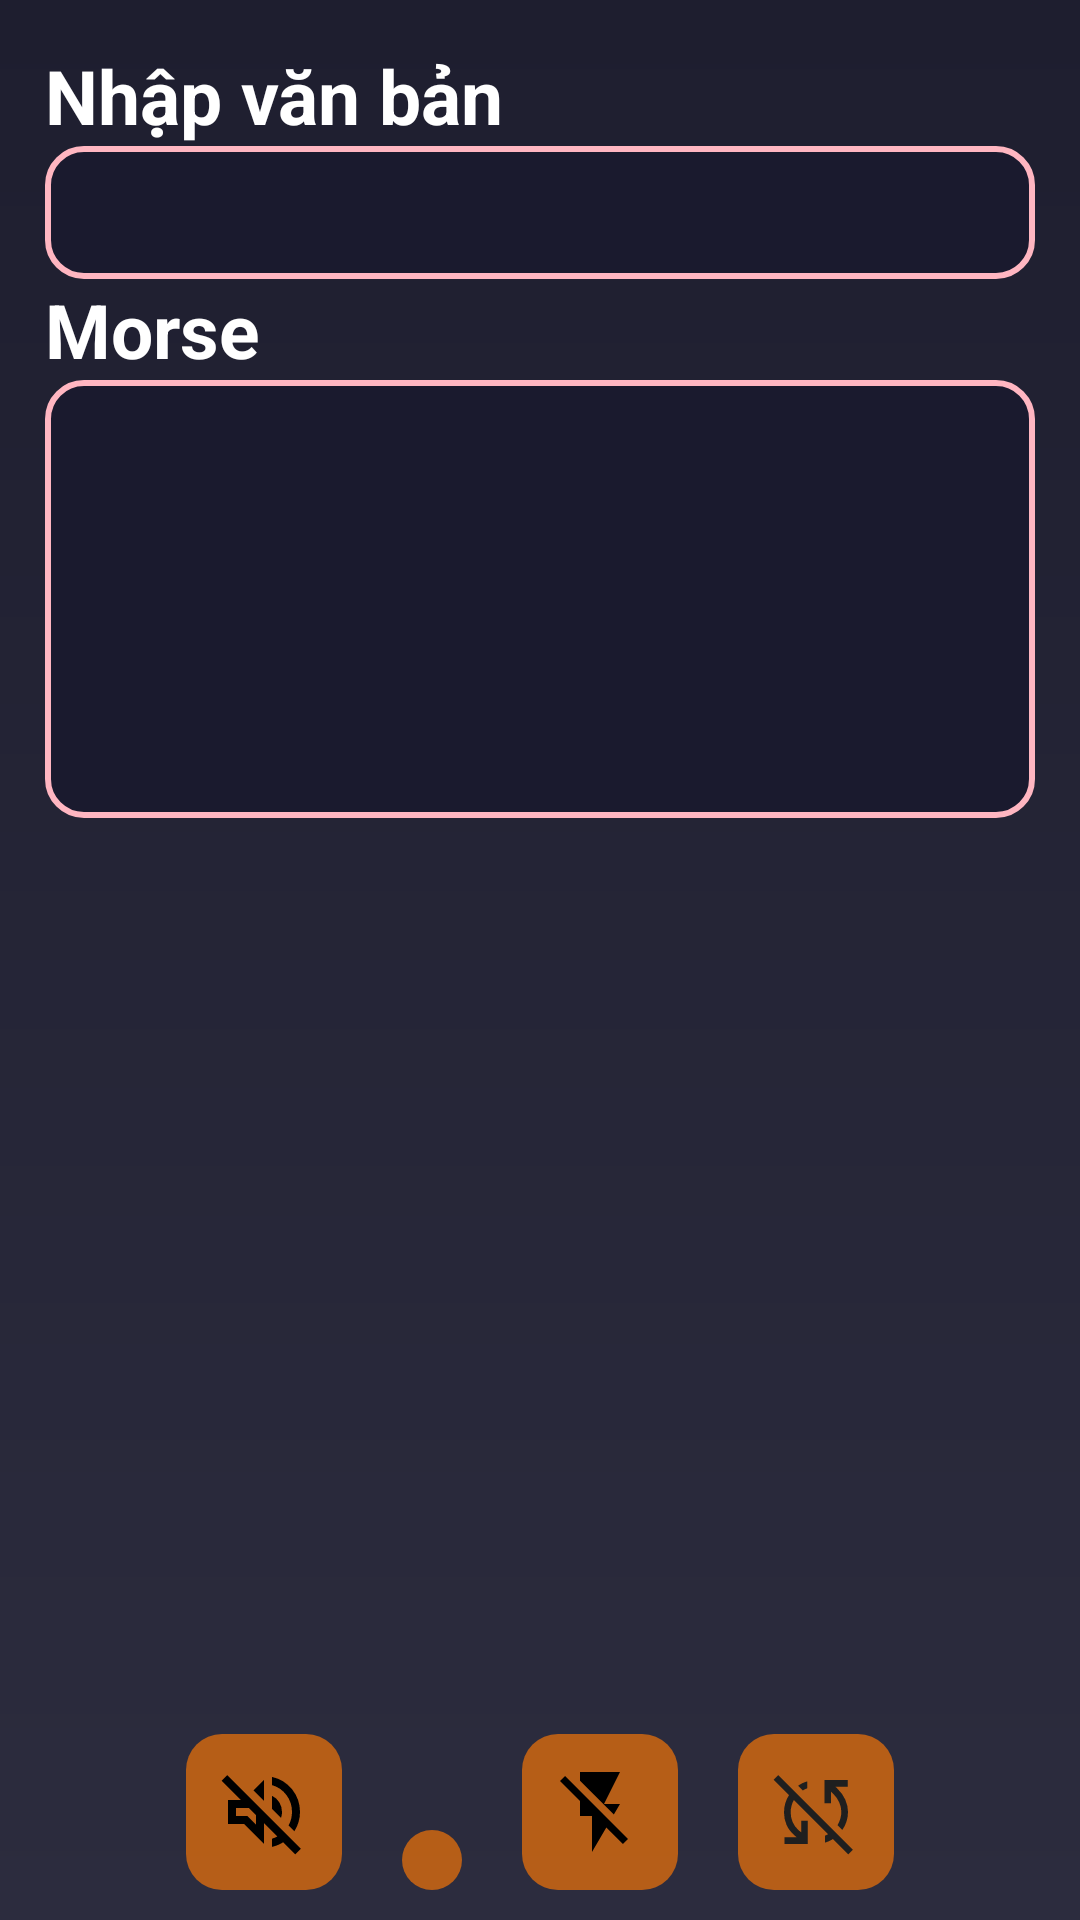

Here is an Android app screen rendered from its layout file. Give the layout XML and the strings, colors and styles it references.
<!-- AndroidManifest.xml: application theme Base.Theme.FlashLight -->
<!-- res/layout/fragment_morse.xml -->
<?xml version="1.0" encoding="utf-8"?>
<FrameLayout xmlns:android="http://schemas.android.com/apk/res/android"
    xmlns:tools="http://schemas.android.com/tools"
    android:id="@+id/flashMorse"
    android:layout_width="match_parent"
    android:layout_height="match_parent"
    android:background="@drawable/morse_background_gradient"
    android:fitsSystemWindows="true"
    tools:context=".fragment.MorseFragment">

    <LinearLayout
        android:id="@+id/layoutFlashMorse"
        android:layout_width="match_parent"
        android:layout_height="match_parent"
        android:orientation="vertical"
        android:padding="15dp">

        <TextView
            android:layout_width="match_parent"
            android:layout_height="wrap_content"
            android:text="Nhập văn bản"
            android:textColor="#FFFFFF"
            android:textSize="25sp"
            android:textStyle="bold" />

        <EditText
            android:id="@+id/eT"
            android:layout_width="match_parent"
            android:layout_height="wrap_content"
            android:background="@drawable/edittext_background"
            android:gravity="start|center_vertical"
            android:inputType="text"
            android:imeOptions="actionDone"
            android:singleLine="true"
            android:padding="10dp"
            android:scrollHorizontally="true"
            android:textColor="@color/white" />

        <TextView
            android:layout_width="match_parent"
            android:layout_height="wrap_content"
            android:text="Morse"
            android:textColor="#FFFFFF"
            android:textSize="25sp"
            android:textStyle="bold" />

        <EditText
            android:id="@+id/etOutput"
            android:layout_width="match_parent"
            android:layout_height="146dp"
            android:background="@drawable/edittext_background"
            android:cursorVisible="false"
            android:focusable="false"
            android:gravity="start|top"
            android:inputType="none"
            android:longClickable="false"
            android:maxLines="10"
            android:padding="10dp"
            android:scrollHorizontally="false"
            android:singleLine="false"
            android:textColor="@color/white"
            android:textSize="35sp" />

    </LinearLayout>

    <LinearLayout
        android:layout_width="match_parent"
        android:layout_height="wrap_content"
        android:layout_gravity="center|bottom"
        android:gravity="center|bottom"
        android:orientation="horizontal">

        <ImageButton
            android:id="@+id/soundBtn"
            android:layout_width="wrap_content"
            android:layout_height="wrap_content"
            android:layout_margin="10dp"
            android:background="@drawable/button_background"
            android:src="@drawable/outline_volume_off_32" />

        <ImageButton
            android:id="@+id/btnPlay"
            android:layout_width="wrap_content"
            android:layout_height="wrap_content"
            android:layout_margin="10dp"
            android:background="@drawable/button_background"
            android:src="@drawable/baseline_play_arrow_32" />

        <ImageButton
            android:id="@+id/btnFlash"
            android:layout_width="wrap_content"
            android:layout_height="wrap_content"
            android:layout_margin="10dp"
            android:background="@drawable/button_background"
            android:src="@drawable/baseline_flash_off_32" />

        <ImageButton
            android:id="@+id/loopBtn"
            android:layout_width="wrap_content"
            android:layout_height="wrap_content"
            android:layout_margin="10dp"
            android:background="@drawable/button_background"
            android:contentDescription="Lặp lại"
            android:src="@drawable/sync_disable_32" />

    </LinearLayout>
</FrameLayout>
<!-- resources referenced by this layout -->
<resources>
  <color name="white">#FFFFFFFF</color>
  <!-- drawable baseline_flash_off_32 (drawable) -->
  <vector xmlns:android="http://schemas.android.com/apk/res/android" android:height="32dp" android:tint="#000000" android:viewportHeight="24" android:viewportWidth="24" android:width="32dp">
        
      <path android:fillColor="@android:color/white" android:pathData="M3.27,3L2,4.27l5,5V13h3v9l3.58,-6.14L17.73,20 19,18.73 3.27,3zM17,10h-4l4,-8H7v2.18l8.46,8.46L17,10z"/>
      
  </vector>
  <!-- drawable button_background (drawable) -->
  <?xml version="1.0" encoding="utf-8"?>
  <shape xmlns:android="http://schemas.android.com/apk/res/android">
      <solid android:color="#CFD76B0F" />
      <corners android:radius="12dp" />
      <padding android:left="10dp" android:top="10dp" android:right="10dp" android:bottom="10dp" />
  </shape>
  <!-- drawable edittext_background (drawable) -->
  <shape xmlns:android="http://schemas.android.com/apk/res/android"
      android:shape="rectangle">
  
      <solid android:color="#1A1A2E"/> 
  
      <corners android:radius="12dp" /> 
  
      <stroke
          android:width="2dp"
          android:color="#FFB6C1" /> 
  
  </shape>
  <!-- drawable morse_background_gradient (drawable) -->
  <?xml version="1.0" encoding="utf-8"?>
  <shape xmlns:android="http://schemas.android.com/apk/res/android">
      <gradient
          android:startColor="#1E1E2F"
          android:endColor="#2C2C3E"
          android:angle="270" />
  </shape>
  <!-- drawable outline_volume_off_32 (drawable) -->
  <vector xmlns:android="http://schemas.android.com/apk/res/android" android:autoMirrored="true" android:height="32dp" android:tint="#000000" android:viewportHeight="960" android:viewportWidth="960" android:width="32dp">
        
      <path android:fillColor="@android:color/white" android:pathData="M792,904L671,783Q646,799 618,810.5Q590,822 560,829L560,747Q574,742 587.5,737Q601,732 613,725L480,592L480,800L280,600L120,600L120,360L248,360L56,168L112,112L848,848L792,904ZM784,672L726,614Q743,583 751.5,549Q760,515 760,479Q760,385 705,311Q650,237 560,211L560,129Q684,157 762,254.5Q840,352 840,479Q840,532 825.5,581Q811,630 784,672ZM650,538L560,448L560,318Q607,340 633.5,384Q660,428 660,480Q660,495 657.5,509.5Q655,524 650,538ZM480,368L376,264L480,160L480,368ZM400,606L400,512L328,440L328,440L200,440L200,520L314,520L400,606ZM364,476L364,476L364,476L364,476L364,476L364,476L364,476Z"/>
      
  </vector>
  <!-- drawable sync_disable_32 (drawable) -->
  <vector xmlns:android="http://schemas.android.com/apk/res/android" android:height="32dp" android:viewportHeight="960" android:viewportWidth="960" android:width="32dp">
        
      <path android:fillColor="#1f1f1f" android:pathData="M803.33,904 L649.67,750.33q-19.67,12.34 -39.17,21 -19.5,8.67 -41.17,15.34v-70q8,-2.67 16,-6.5 8,-3.84 16,-8.17L258.67,359.33q-16.34,29 -24.17,60.84 -7.83,31.83 -7.83,62.5 0,53.66 20,99.5 20,45.83 61.33,82.5L331.33,682v-115.33L398,566.67L398,800L164.67,800v-66.67L288,733.33l-15.33,-12.66Q211,668.33 185.17,608.5 159.33,548.67 160,482.67q0.67,-51 13.83,-93.5 13.17,-42.5 36.5,-78.17L56.67,157.33 103,111l746.67,746.67L803.33,904ZM743.67,659 L695.67,611q17.66,-30 27.66,-63.33 10,-33.34 10,-70.34 0,-45.66 -20.66,-92.83 -20.67,-47.17 -59.34,-85.83L630.67,278v115.33L564,393.33L564,160h233.33v66.67h-124l15.34,14q59,56.33 85.16,118.16Q800,420.67 800,477.33q0,51 -14.17,95.84Q771.67,618 743.67,659ZM349,264.33 L301.67,217q21,-15 43.33,-25.33 22.33,-10.34 46.33,-17.67v69.33q-10.33,4 -21.16,9.34Q359.33,258 349,264.33Z"/>
      
  </vector>
  <style name="Base.Theme.FlashLight" parent="Theme.Material3.DayNight.NoActionBar">
          
          
          <item name="android:statusBarColor">@android:color/transparent</item>
          
          <item name="android:textColor">#000000</item>
          
          <item name="android:windowBackground">#FFFFFF</item>
  
      </style>
</resources>
